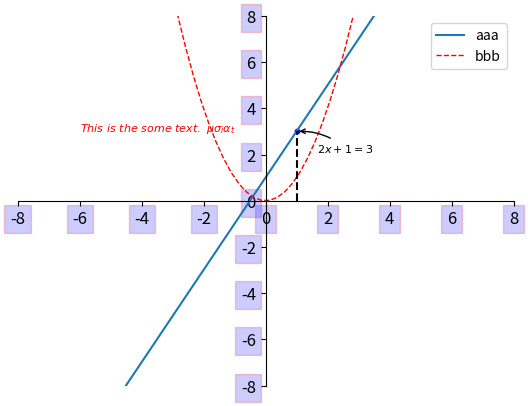

Python code for this plot:
import matplotlib.pyplot as plt
import numpy as np

x = np.linspace(-6,6,50)
y = 2*x+1
y2 = x**2


plt.figure()
l1,= plt.plot(x,y,label='up')
l2,= plt.plot(x,y2,color='red',linewidth=1.0,linestyle='--',label='down')

plt.xlim((-8,8))
plt.ylim((-8,8))
# plt.xlabel('I am x')
# plt.ylabel('I am y')

new_ticks = np.linspace(-8,8,16)
# print(new_ticks)
# plt.xticks(new_ticks)
# plt.yticks([-2,-1.8,-1,1.22,3],[r'$really\ bad$',r'$bad\alpha$','normal','good','really good'])


ax = plt.gca()
ax.spines['right'].set_color('none')
ax.spines['top'].set_color('none')
ax.xaxis.set_ticks_position('bottom')
ax.yaxis.set_ticks_position('left')
ax.spines['bottom'].set_position(('data',0))
ax.spines['left'].set_position(('data',0))

for label in ax.get_xticklabels()+ax.get_yticklabels():
    label.set_fontsize(12)
    label.set_bbox(dict(facecolor='blue',edgecolor='red',alpha=0.2))

x0 = 1
y0 = 2*x0+1
plt.scatter(x0,y0,s=10,color='b')
plt.plot([x0,x0],[0,y0],'k--')
plt.annotate(r'$2x+1=%s$'%y0,xy=(x0,y0),xycoords='data',
    xytext=(+15,-15),textcoords='offset points',
    fontsize=8,arrowprops = dict(arrowstyle='->',connectionstyle='arc3,rad=.2'))

plt.text(-6,3,r'$This\ is\ the\ some\ text.\ \mu \sigma_i \alpha_t$',
    fontdict={'size':8,'color':'r'})

plt.legend(handles=[l1,l2],labels=['aaa','bbb'],loc='best')


plt.show()